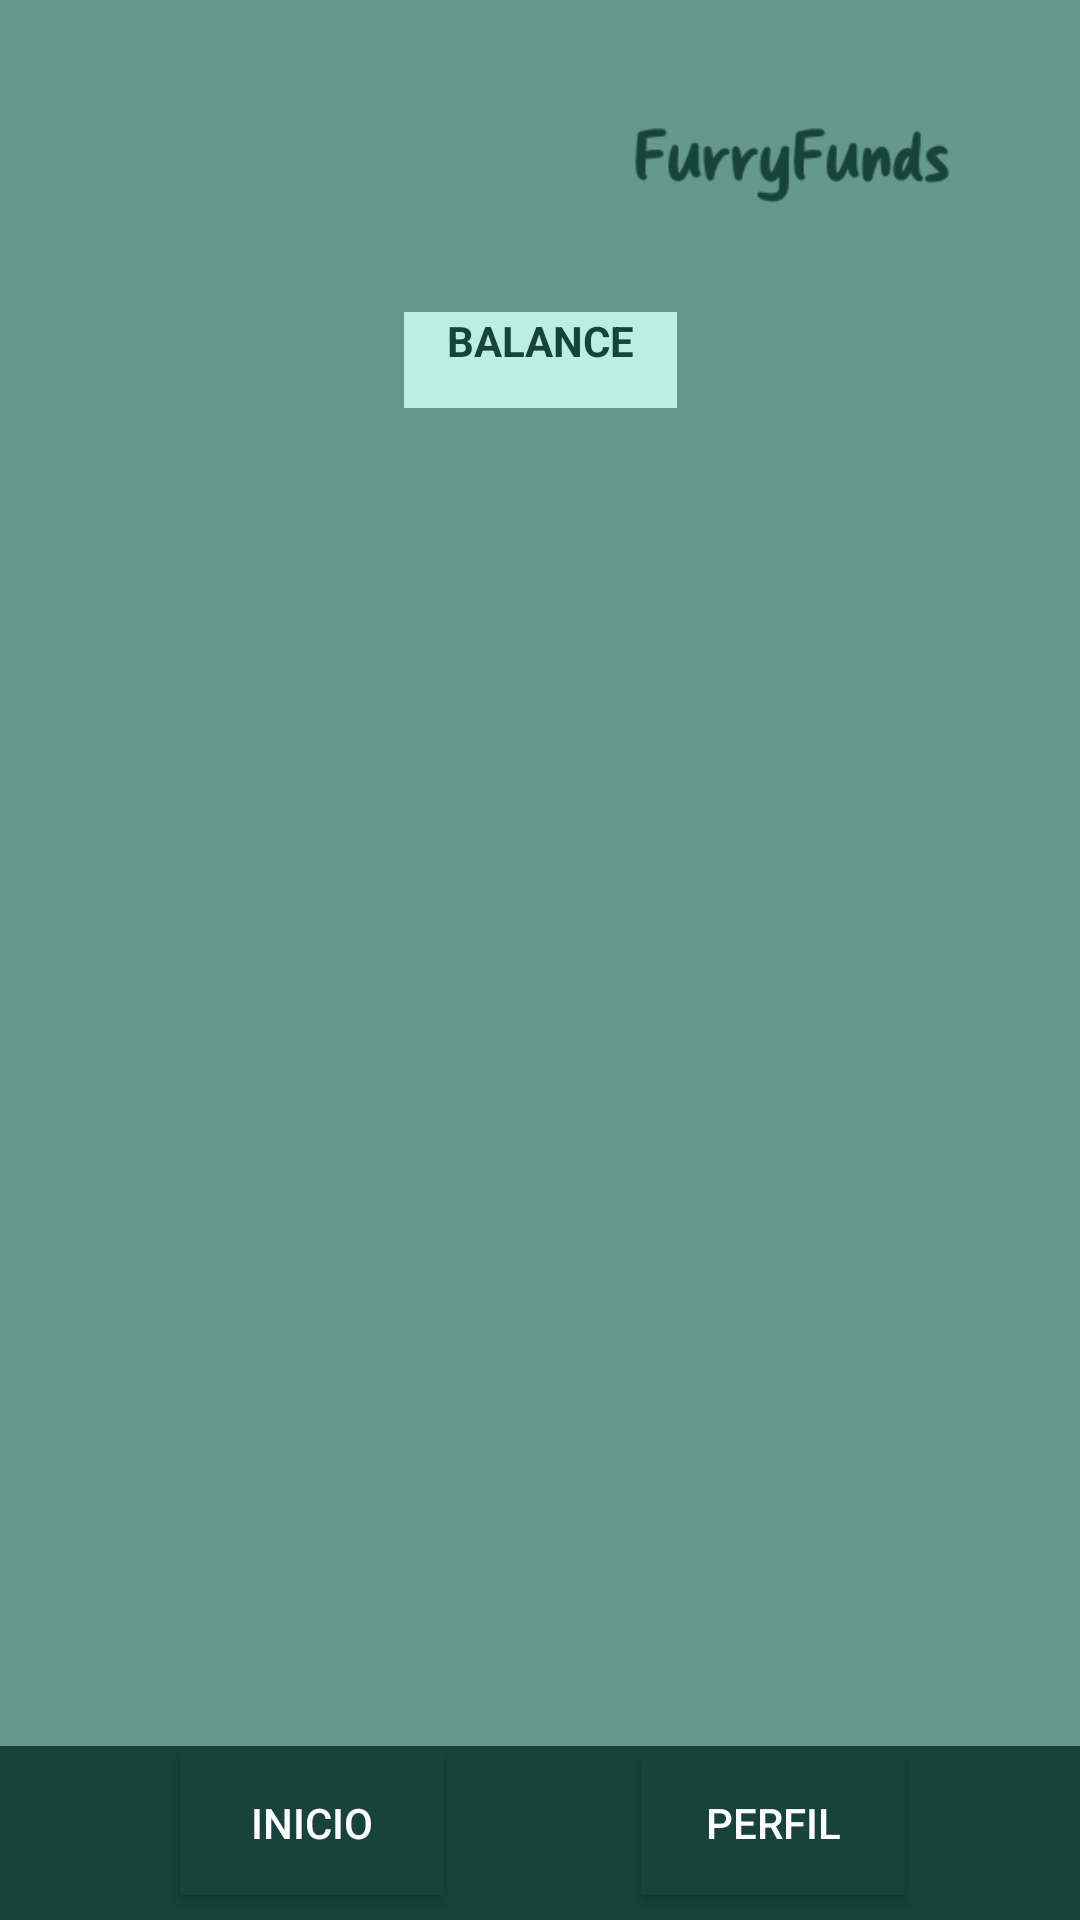

Layout XML and referenced resources for this Android screen:
<!-- AndroidManifest.xml: application theme Theme.MyApplicationFurry -->
<!-- res/layout/ver_balance_vista.xml -->
<?xml version="1.0" encoding="utf-8"?>
<androidx.constraintlayout.widget.ConstraintLayout xmlns:android="http://schemas.android.com/apk/res/android"
    xmlns:app="http://schemas.android.com/apk/res-auto"
    xmlns:tools="http://schemas.android.com/tools"
    android:id="@+id/vistaBalance"
    android:layout_width="match_parent"
    android:layout_height="match_parent">


    <TextView
        android:id="@+id/textViewBalanceVistaBalance"
        android:layout_width="91dp"
        android:layout_height="32dp"
        android:layout_marginBottom="52dp"
        android:background="@color/verdemediobajo"
        android:text="BALANCE"
        android:textAlignment="center"
        android:textColor="@color/verdeoscuro"
        android:textColorLink="@color/verdemediobajo"
        android:textSize="14sp"
        android:textStyle="bold"
        app:layout_constraintBottom_toBottomOf="parent"
        app:layout_constraintEnd_toEndOf="parent"
        app:layout_constraintStart_toStartOf="parent"
        app:layout_constraintTop_toTopOf="parent"
        app:layout_constraintVertical_bias="0.187" />

    <ImageView
        android:id="@+id/perfilLogoImageView4"
        android:layout_width="167dp"
        android:layout_height="89dp"
        android:background="#00FFFFFF"
        android:scaleX="2"
        android:scaleY="2"
        app:layout_constraintBottom_toBottomOf="parent"
        app:layout_constraintEnd_toEndOf="parent"
        app:layout_constraintHorizontal_bias="0.933"
        app:layout_constraintStart_toStartOf="parent"
        app:layout_constraintTop_toTopOf="parent"
        app:layout_constraintVertical_bias="0.025"
        app:srcCompat="@mipmap/furry_funds_logo" />

    <Button
        android:id="@+id/PerfilButtonVistaBalance"
        android:layout_width="wrap_content"
        android:layout_height="wrap_content"
        android:background="?attr/colorPrimary"
        android:onClick="PerfilViewBalance"
        android:text="Perfil"
        android:textColor="@color/white"
        app:layout_constraintBottom_toBottomOf="parent"
        app:layout_constraintEnd_toEndOf="parent"
        app:layout_constraintHorizontal_bias="0.786"
        app:layout_constraintStart_toStartOf="parent"
        app:layout_constraintTop_toTopOf="parent"
        app:layout_constraintVertical_bias="0.986" />

    <androidx.appcompat.widget.Toolbar
        android:id="@+id/toolbarinicio3"
        android:layout_width="411dp"
        android:layout_height="58dp"
        android:layout_marginTop="9dp"
        android:background="?attr/colorPrimary"
        android:minHeight="?attr/actionBarSize"
        android:theme="?attr/actionBarTheme"
        app:layout_constraintBottom_toBottomOf="parent"
        app:layout_constraintEnd_toEndOf="parent"
        app:layout_constraintHorizontal_bias="0.0"
        app:layout_constraintStart_toStartOf="parent"
        app:layout_constraintTop_toTopOf="parent"
        app:layout_constraintVertical_bias="1.0" />

    <Button
        android:id="@+id/InicioButtonVistaBalance"
        android:layout_width="wrap_content"
        android:layout_height="wrap_content"
        android:background="?attr/colorPrimary"
        android:onClick="InicioViewBalance"
        android:text="Inicio"
        android:textColor="@color/white"
        app:layout_constraintBottom_toBottomOf="parent"
        app:layout_constraintEnd_toEndOf="parent"
        app:layout_constraintHorizontal_bias="0.22"
        app:layout_constraintStart_toStartOf="parent"
        app:layout_constraintTop_toTopOf="parent"
        app:layout_constraintVertical_bias="0.986" />

    <ScrollView
        android:id="@+id/scrollViewBALANCE"
        android:layout_width="368dp"
        android:layout_height="485dp"
        android:contentDescription="BANACESCROLL"
        app:layout_constraintBottom_toBottomOf="parent"
        app:layout_constraintEnd_toEndOf="parent"
        app:layout_constraintHorizontal_bias="0.488"
        app:layout_constraintStart_toStartOf="parent"
        app:layout_constraintTop_toTopOf="parent"
        app:layout_constraintVertical_bias="0.686">

        <LinearLayout
            android:id="@+id/movimientosContainer"
            android:layout_width="match_parent"
            android:layout_height="wrap_content"
            android:orientation="vertical" />
    </ScrollView>

</androidx.constraintlayout.widget.ConstraintLayout>
<!-- resources referenced by this layout -->
<resources>
  <color name="verdemediobajo">#BDEEE5</color>
  <color name="verdeoscuro">#17433B</color>
  <color name="white">#FFFFFFFF</color>
  <!-- mipmap furry_funds_logo: webp bitmap (mipmap-hdpi, 1244 bytes) -->
  <style name="Theme.MyApplicationFurry" parent="Theme.MaterialComponents.DayNight.DarkActionBar">
          
          <item name="colorPrimary">@color/verdeoscuro</item>
          <item name="colorPrimaryVariant">@color/verdesuperoscuro</item>
          
          <item name="colorSecondary">@color/verdeclaro</item>
          <item name="colorSecondaryVariant">@color/verdemedioalto</item>
          <item name="colorOnSecondary">@color/black</item>
          
          <item name="android:statusBarColor">?attr/colorPrimaryVariant</item>
  
          <item name="android:windowBackground">@color/verdeclaro</item>
          
      </style>
  <color name="verdesuperoscuro">#09332B</color>
  <color name="verdeclaro">#67988F</color>
  <color name="verdemedioalto">#386E64</color>
  <color name="black">#FF000000</color>
</resources>
